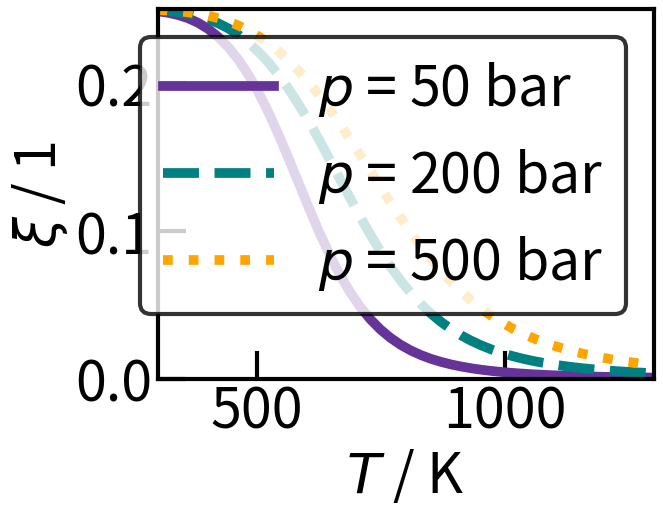
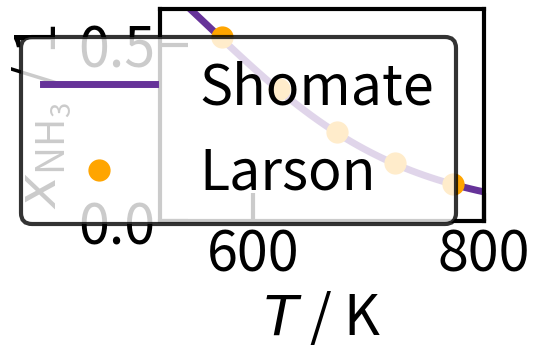

The matplotlib source for these figures, in order:
#Erzeugung von Gleichgewichtsdaten Ammoniaksynthese

#Importe / Bibliotheken
import numpy as np
from scipy.optimize import root
import matplotlib.pyplot as plt


#Stoechiometrische Koeffizienten Ammoniaksynthese
v_H2 = -3
v_N2 = -1
v_NH3 = 2

v = ([v_H2, v_N2, v_NH3])

#Index der Stoffe in Arrays: [H2, N2, NH3]
index = np.array([0,1,2])
H2 = index[0]
N2 = index[1]
NH3 = index[2]

#Konstanten
R = 8.31448 # J mol^-1 K^-1 Ideale Gaskonstane
p_0 = 1 # bar Standarddruck

#Parameter
num = 1000 # Anzahl der Werte im Vektor

T = np.random.uniform(650,850 + 1,num) # K Temperatur
p = np.random.uniform(100,250 + 1,num) # bar Druck

#Stofffmengen zu Reaktionsbeginn
n_ges_0 = 1 # mol Gesamtstoffmenge zum Reaktionsbeginn
x_0 = np.random.dirichlet((1,1,1),num) # 1 Stoffmengenanteile zu Reaktionsbeginn
n_H2_0 = x_0[:,0] * n_ges_0 # mol Stoffmenge H2 Start
n_N2_0 = x_0[:,1] * n_ges_0 # mol Stoffmenge N2 Start
n_NH3_0 = x_0[:,2] * n_ges_0 # mol Stoffmenge NH3 Start
        
#Standardbildungsenthalpie delta_f_H_0_ref; NIST; [H2, N2, NH3]
delta_f_H_0_ref = np.array([0.0, 0.0, -45.90]) # kJ mol^-1 Standardtemperatur

#Shomate-Gleichungen
def shomate_S (T, stoff, A, B, C, D, E, F, G, H):
    t = T / 1000
    S = A[stoff] * np.log(t) + B[stoff] * t + C[stoff] * t**2 / 2 + D[stoff] * t**3 / 3 - E[stoff] /(2 * t**2) + G[stoff]
    return S

def shomate_H (T, stoff, A, B, C, D, E, F, G, H):
    t = T / 1000
    H_0 = A[stoff] * t + B[stoff] * t**2 / 2 + C[stoff] * t**3 / 3 + D[stoff] * t**4 / 4 - E[stoff] / t + F[stoff] - H[stoff] + delta_f_H_0_ref[stoff] 
    return H_0

#Standardbildungsenthalpie delta_f_H_0
def delta_f_H_0(T, stoff, A, B, C, D, E, F, G, H):
    #N2 oder H2 --> Standardbildungsenthalpie == 0
    if stoff != 2:
        delta_f_H_0 = 0.0
    #NH3 Berechnung der Standardbildungsenthalpie aus Shomate-Enthalpie
    else:
        delta_f_H_0 = (v_NH3 / v_NH3) * shomate_H(T, NH3, A, B, C, D, E, F, G, H) + (v_N2 / v_NH3) * shomate_H(T,N2, A, B, C, D, E, F, G, H) + (v_H2 / v_NH3) * shomate_H(T,H2, A, B, C, D, E, F, G, H)
    return delta_f_H_0

#Gleichgewichtsberechnung
def GGW(T, p, n_H2_0, n_N2_0, n_NH3_0):

    #Shomate Koeffizienten; NIST; [H2, N2, NH3]
    for i in range(0,num):
        if T < 298:
            raise Warning ("No data for this temperature available.")
        elif T < 500:
            A = np.array([33.066178,28.98641,19.99563])
            B = np.array([-11.363417,1.853978,49.77119])
            C = np.array([11.432816,-9.647459,-15.37599])
            D = np.array([-2.772874,16.63537	,1.921168])
            E = np.array([-0.158558,0.000117,0.189174])
            F = np.array([-9.980797,-8.671914,-53.30667])
            G = np.array([172.707974,226.4168,203.8591])
            H = np.array([0.0,0.0,-45.89806])
        elif T < 1000:
            A = np.array([33.066178,19.50583,19.99563])
            B = np.array([-11.363417,19.88705,49.77119])
            C = np.array([11.432816,-8.598535,-15.37599])
            D = np.array([-2.772874,1.369784	,1.921168])
            E = np.array([-0.158558,0.527601,0.189174])
            F = np.array([-9.980797,-4.935202,-53.30667])
            G = np.array([172.707974,212.3900,203.8591])
            H = np.array([0.0,0.0,-45.89806])
        elif T < 1400:
            A = np.array([18.563083,19.50583,19.99563])
            B = np.array([12.257357,19.88705,49.77119])
            C = np.array([-2.859786,-8.598535,-15.37599])
            D = np.array([0.268238,1.369784	,1.921168])
            E = np.array([1.977990,0.527601,0.189174])
            F = np.array([-1.147438,-4.935202,-53.30667])
            G = np.array([156.288133,212.3900,203.8591])
            H = np.array([0.0,0.0,-45.89806])
        else:
            raise Warning ("Temperature is too high.")
    
    
    #Standardreaktionsenthalpie delta_R_H_0
    delta_R_H_0 = (v_H2 * delta_f_H_0(T,H2, A, B, C, D, E, F, G, H) + v_N2 * delta_f_H_0(T, N2, A, B, C, D, E, F, G, H) + v_NH3 * delta_f_H_0(T,NH3, A, B, C, D, E, F, G, H)) * 1000 # J mol^-1
    
    #Standardreaktionsentropie delta_R_S_0
    delta_R_S_0 = v_H2 * shomate_S(T, H2, A, B, C, D, E, F, G, H) + v_N2 * shomate_S(T, N2, A, B, C, D, E, F, G, H) + v_NH3 * shomate_S(T, NH3, A, B, C, D, E, F, G, H) # J mol^-1 K^-1
    
    #freie Standard Reaktionsenthalpie delta_R_G_0
    delta_R_G_0 = delta_R_H_0 - T * delta_R_S_0 # J mol^-1
    
    #allgemeine GGW-Konstante K_0
    K_0 = np.exp((-delta_R_G_0) / (T * R)) # 1
    
    #spezifische GGW-Konstante K_x
    K_x = K_0 * (p_0 / p)**(sum(v)) # 1 (Summe der stoechiometrischen Koeffizienten im Exponenten)
    
    #Numerische Loesung
    #Definition der Funktion
    def fun(xi):
        return (n_NH3_0 + 2 * xi)**2 * (n_ges_0 - 2 * xi)**2 - K_x * (n_H2_0 - 3 * xi)**3 * (n_N2_0 - xi)

    #Bestimmung Startwert
    xi_0 = (-0.5 * n_NH3_0 + min(n_N2_0, 1/3 * n_H2_0)) / 2
    #xi_0 = np.full_like(K_x, xi_0) # bei Uebergabe T_array

    #Lösung Polynom
    sol = root(fun, xi_0)
    xi = sol.x # mol Reaktionslaufzahl
    
    #Kontrolle: physikalisch moegliche Loesung?
    if xi < (-0.5 * n_NH3_0) or xi > min(n_N2_0, 1/3 * n_H2_0):
        #Fehlermeldung
        raise Warning("Impossible value for xi.")
    
    ## für Uebergabe von T_array 
    ##Kontrolle: physikalisch moegliche Loesung?
    # for i in range(0, len(xi)):
    #     if xi[i] < (-0.5 * n_NH3_0) or xi[i] > min(n_N2_0, 1/3 * n_H2_0):
    #         #Fehlermeldung
    #         raise Warning("Impossible value for xi.")   
    
    return(xi)

#Aufruf der GGW-Funktion und Berechnung der Stoffmengen im GGW
xi = np.zeros(len(n_H2_0))
for i in range(0, len(n_H2_0)):
    xi[i] = GGW(T[i], p[i], n_H2_0[i], n_N2_0[i], n_NH3_0[i])

#Berechnung der Stoffmengen im Gleichgewicht    
n_H2 = xi * v_H2 + n_H2_0 # mol Stoffmenge H2 Gleichgewicht
n_N2 = xi * v_N2 + n_N2_0 # mol Stoffmenge N2 Gleichgewicht
n_NH3 = xi * v_NH3 + n_NH3_0 # mol Stoffmenge NH3 Gleichgewicht

#Plots
num_plot = 50 #Anzahl der berechneten Punkte
n_ges_0_plot = 1 #mol Gesamtstoffmenge Start
x_H2_0_plot = 3/4 #1 Stoffmengenanteil H2 Start
x_N2_0_plot = 1/4 #1 Stoffmengenanteil N2 Start
x_NH3_0_plot = 0 #1 Stoffmengenanteil NH3 Start

n_H2_0_plot = n_ges_0_plot * x_H2_0_plot #mol Stoffmenge H2 Start
n_N2_0_plot = n_ges_0_plot * x_N2_0_plot #mol Stoffmenge N2 Start
n_NH3_0_plot = n_ges_0_plot * x_NH3_0_plot #mol Stoffmenge NH3 Start

#Diagramm1: Parameter zur Berechnung von xi über T bei versch. Druecken
T_plot1 = np.linspace(300,1300, num = num_plot) #K Temperatur
p_plot1 = np.array([50, 200, 500]) #bar Druck;

#Aufrufen der Funktion zur Berechnung von xi mit Shomate
xi_plot1 = np.zeros((num_plot,len(p_plot1)))
for i in range(0, len(p_plot1)):
    for j in range(0, len(T_plot1)):
        xi_plot1[j,i] = GGW(T_plot1[j],p_plot1[i], n_H2_0_plot, n_N2_0_plot, n_NH3_0_plot)

#Diagramm2: x_NH3 über T; Vergleich Shomate-Daten mit Daten nach Larson
T_plot2_sh = np.linspace(520, 800, num = num_plot) #K Temperatur für Shomate
T_plot2_vgl = np.array([300, 350, 400, 450, 500]) + 273.15 #K Temperatur für Vergleichsdaten; umrechnung von °C
p_plot2 = 100 * 1.01325 #bar Druck; umgerechnet von atm

xi_plot2_sh = np.zeros(len(T_plot2_sh))
for i in range(0, len(T_plot2_sh)):
    xi_plot2_sh[i] = GGW(T_plot2_sh[i], p_plot2, n_H2_0_plot, n_N2_0_plot, n_NH3_0_plot)

#Berechnung der Gesamt(stoffmengen) im Gleichgewicht im Shomate    
n_H2_plot2_sh = xi_plot2_sh * v_H2 + n_H2_0_plot # mol Stoffmenge H2 Gleichgewicht
n_N2_plot2_sh = xi_plot2_sh * v_N2 + n_N2_0_plot # mol Stoffmenge N2 Gleichgewicht
n_NH3_plot2_sh = xi_plot2_sh * v_NH3 + n_NH3_0_plot # mol Stoffmenge NH3 Gleichgewicht
n_ges_plot2_sh = n_H2_plot2_sh + n_N2_plot2_sh + n_NH3_plot2_sh #mol Gesamtstoffmenge Gleichgewicht

#Stofmengenanteile NH3 im GG
x_NH3_plot2_sh = n_NH3_plot2_sh / n_ges_plot2_sh #Stoffmengenanteil NH3 im GG mit Shomate
x_NH3_plot2_vgl = np.array([52.04, 37.35, 25.12, 16.43, 10.61]) / 100 # 1 Stoffmengenanteil NH3 im GG; umgerechnet von %

#Diagramme zeichnen
#Allgemeine Formatierung
plt.rc('font', size = 40) # Schriftgroesse
plt.rc('lines', linewidth = 7) # Linienstaerke
plt.rcParams['axes.linewidth'] = 3 # Dicke Rahmenlinie


#xi über T bei unterschiedlichen p
fig1,ax1 = plt.subplots()
ax1.plot(T_plot1,xi_plot1[:,0],'-', color ='rebeccapurple', label = '$p$ = 50 bar') #Achsen definieren
ax1.plot(T_plot1, xi_plot1[:,1], '--', color ='teal', label = '$p$ = 200 bar')
ax1.plot(T_plot1,xi_plot1[:,2], ':', color ='orange', label = '$p$ = 500 bar')
#'o': Punkte;'-': Verbindung mit Linien; '--':gestrichelte Linie...
#Farbe ändern: b blau; r rot; g grün; y yellow; m magenta; c cyan; schwarz k; w weiß
ax1.set(xlabel = '$T$ / K', ylabel = '$\\xi$ / 1') #Beschriftung Achsen; Kursiv durch $$; Index durch _{}
ax1.set(xlim=(T_plot1[0],T_plot1[-1]), ylim=(0, 0.25))
ax1.tick_params(direction = 'in', length = 20, width = 3)

leg1 = ax1.legend() #Legende anzeigen
leg1.get_frame().set_edgecolor('k') #schwarzer Kasten um Legende 
leg1.get_frame().set_linewidth(3) #Linienstärke Kasten um Legende


#x_NH3 über T; Vergleich Shomate-Daten mit Larson
fig2,ax2 = plt.subplots()
ax2.plot(T_plot2_sh,x_NH3_plot2_sh, '-', color ='rebeccapurple', label = 'Shomate', linewidth = 5)
ax2.plot(T_plot2_vgl,x_NH3_plot2_vgl, 'o', color ='orange', label = 'Larson', markersize = 15)
ax2.set(xlabel = '$T$ / K', ylabel = '$x\mathregular{_{NH_3}}$ / 1') #Beschriftung Achsen; Kursiv durch $$; Index durch _{}
ax2.set(xlim=(T_plot2_sh[0],T_plot2_sh[-1]), ylim=(0, 0.6))
ax2.tick_params(direction = 'in', length = 20, width = 3)

leg2 = ax2.legend() #Legende anzeigen
leg2.get_frame().set_edgecolor('k') #schwarzer Kasten um Legende 
leg2.get_frame().set_linewidth(3) #Linienstärke Kasten um Legende

plt.tight_layout()
#Anzeigen der Diagramme
plt.show()

# #Standardreaktionsentropie delta_R_S_0
# delta_R_S_0 = np.zeros(len(T_array))
# for i in range (0, len(T_array)):
#     T = T_array[i]
#     delta_R_S_0[i] = v_H2 * shomate_S(T, H2) + v_N2 * shomate_S(T, N2) + v_NH3 * shomate_S(T, NH3) # J mol^-1 K^-1

# #freie Standard Reaktionsenthalpie delta_R_G_0
# delta_R_G_0 = delta_R_H_0 - T_array * delta_R_S_0 # J mol^-1

# #allgemeine GGW-Konstante K_0
# K_0 = np.exp((-delta_R_G_0) / (T_array * R)) # 1

# #spezifische GGW-Konstante K_x
# # K_x = np.zeros((len(K_0), len(p_array)))
# # for i in range(0,len(K_0)):
# #     K_x[i] = K_0[i]* (p_0 / p_array)**(sum(v)) # 1 (Summe der stoechiometrischen Koeffizienten im Exponenten)

# K_x = K_0 * (p_0 / p)**(sum(v)) # 1 (Summe der stoechiometrischen Koeffizienten im Exponenten)


# #Numerische Loesung
# #Definition der Funktion
# n_ges_0 = n_H2_0 + n_N2_0 + n_NH3_0 # mol Gesamtstoffmenge
# def fun(xi):
#     return (n_NH3_0 + 2 * xi)**2 * (n_ges_0 - 2 * xi)**2 - K_x * (n_H2_0 - 3 * xi)**3 * (n_N2_0 - xi)

# #Bestimmung Startwert
# xi_0 = (-0.5 * n_NH3_0 + min(n_N2_0, 1/3 * n_H2_0)) / 2
# xi_0 = np.full_like(K_x, xi_0)
# #Lösung Polynom
# sol = root(fun, xi_0)
# xi = sol.x #mol Reaktionslaufzahl

# #Kontrolle: pyhiskalisch moegliche Loesung?
# for i in range(0, len(xi)):
#     j = 0 # Zähler while-Schleife resetten
#     while xi[i] < (-0.5 * n_NH3_0) or xi[i] > min(n_N2_0, 1/3 * n_H2_0):
#         #Berechnung xi mit anderem Startwert
#         xi_0[i] = (-0.5 * n_NH3_0 + min(n_N2_0, 1/3 * n_H2_0)) / (4 * (j+1))
#         sol = root(fun, xi_0)
#         xi = sol.x #mol Reaktionslaufzahl

# #Berechnung der Stoffmengen im Gleichgewicht
# n_H2 = xi * v_H2 + n_H2_0 # mol Stoffmenge H2 Gleichgewicht
# n_N2 = xi * v_N2 + n_N2_0 # mol Stoffmenge N2 Gleichgewicht
# n_NH3 = xi * v_NH3 + n_NH3_0 # mol Stoffmenge NH3 Gleichgewicht


    

# #Lösung durch Wurzelausdrücke
# # =============================================================================
# #Analytische Loesung (Gleichung 4. Grades)
# #Koeffizienten
# a = K_x * v_N2 * v_H2**3 - (v_NH3**2 * sum(v)**2)
# b = K_x * (n_N2_0 * v_H2**3 + 3 * v_N2 * n_H2_0 * v_H2**2) - (2 * n_NH3_0 * v_NH3 * sum(v)**2 + 2 * n_ges_0 * v_NH3**2 * sum(v))
# c = K_x * (3 * n_N2_0 * n_H2_0 * v_H2**2 + 3 * n_H2_0**2 * v_H2**2) - (n_NH3_0**2 * sum(v)**2 + 4 * n_NH3_0 * v_NH3 * n_ges_0 * sum(v) + v_NH3**2 * n_ges_0**2)
# d = K_x * (3 * n_N2_0 * n_H2_0**2 * v_H2 + v_N2 * n_H2_0**3) - (2 * n_NH3_0**2 * n_ges_0 * sum(v) + 2 * n_NH3_0 * v_NH3 * n_ges_0**2)
# e = K_x * (n_N2_0 * n_H2_0**3) - (n_NH3_0**2 * n_ges_0**2)


# # =============================================================================
# # a = 1
# # b = B / A
# # c = C / A
# # d = D / A
# # e = E / A
# # =============================================================================
# p = (8 * a * c - 3 * b**2) / (8 * a**3)
# q = (b**3 - 4 * a * b * c + 8 * a**2 * d) / (8 * a**3)

# delta_0 = c**2 - 3 * b * d + 12 * a * e
# delta_1 = 2 * c**3 - 9 * b * c * d + 27 * b**2 * e + 27 * a * d**2 - 72 * a * c * e


# Q = ((delta_1 + (delta_1**2 - 4 * delta_0**3)**0.5) / 2)**(1/3) # Achtung negative Wurzel
# S = 0.5 * (-2 / 3 * p + 1 / (3 * a) * (Q + (delta_0 / Q)))**0.5

# #moegliche Loesungen für Stoffmenge von Ammoniak
# xi = np.zeros((4,len(T_array)))
# xi[0] = -b / (4 * a) - S + 0.5 *(-4 * S**2 - 2 * p + q / S)**0.5
# xi[1] = -b / (4 * a) - S - 0.5 *(-4 * S**2 - 2 * p + q / S)**0.5
# xi[2] = -b / (4 * a) + S + 0.5 *(-4 * S**2 - 2 * p + q / S)**0.5
# xi[3] = -b / (4 * a) + S - 0.5 *(-4 * S**2 - 2 * p + q / S)**0.5
# print(xi)
# # =============================================================================
 
# #Loeschen der physikalisch nicht moeglichen Loesungen
# k = 3
# for j in range (0, len(T_array)):
#     for i in range(k,0-1,-1):
#         if n_NH3[i,j] < 0:
#             n_NH3 = np.delete(n_NH3,[i,j])
#         elif n_NH3[i,j] > (-v_NH3 / v_H2 * n_H2):
#             n_NH3 = np.delete(n_NH3,[i,j])
#         elif n_NH3[i,j] > (-v_NH3 / v_N2 * n_N2):
#             n_NH3 = np.delete(n_NH3,[i,j])
#     print(n_NH3)
# =============================================================================

        
        







